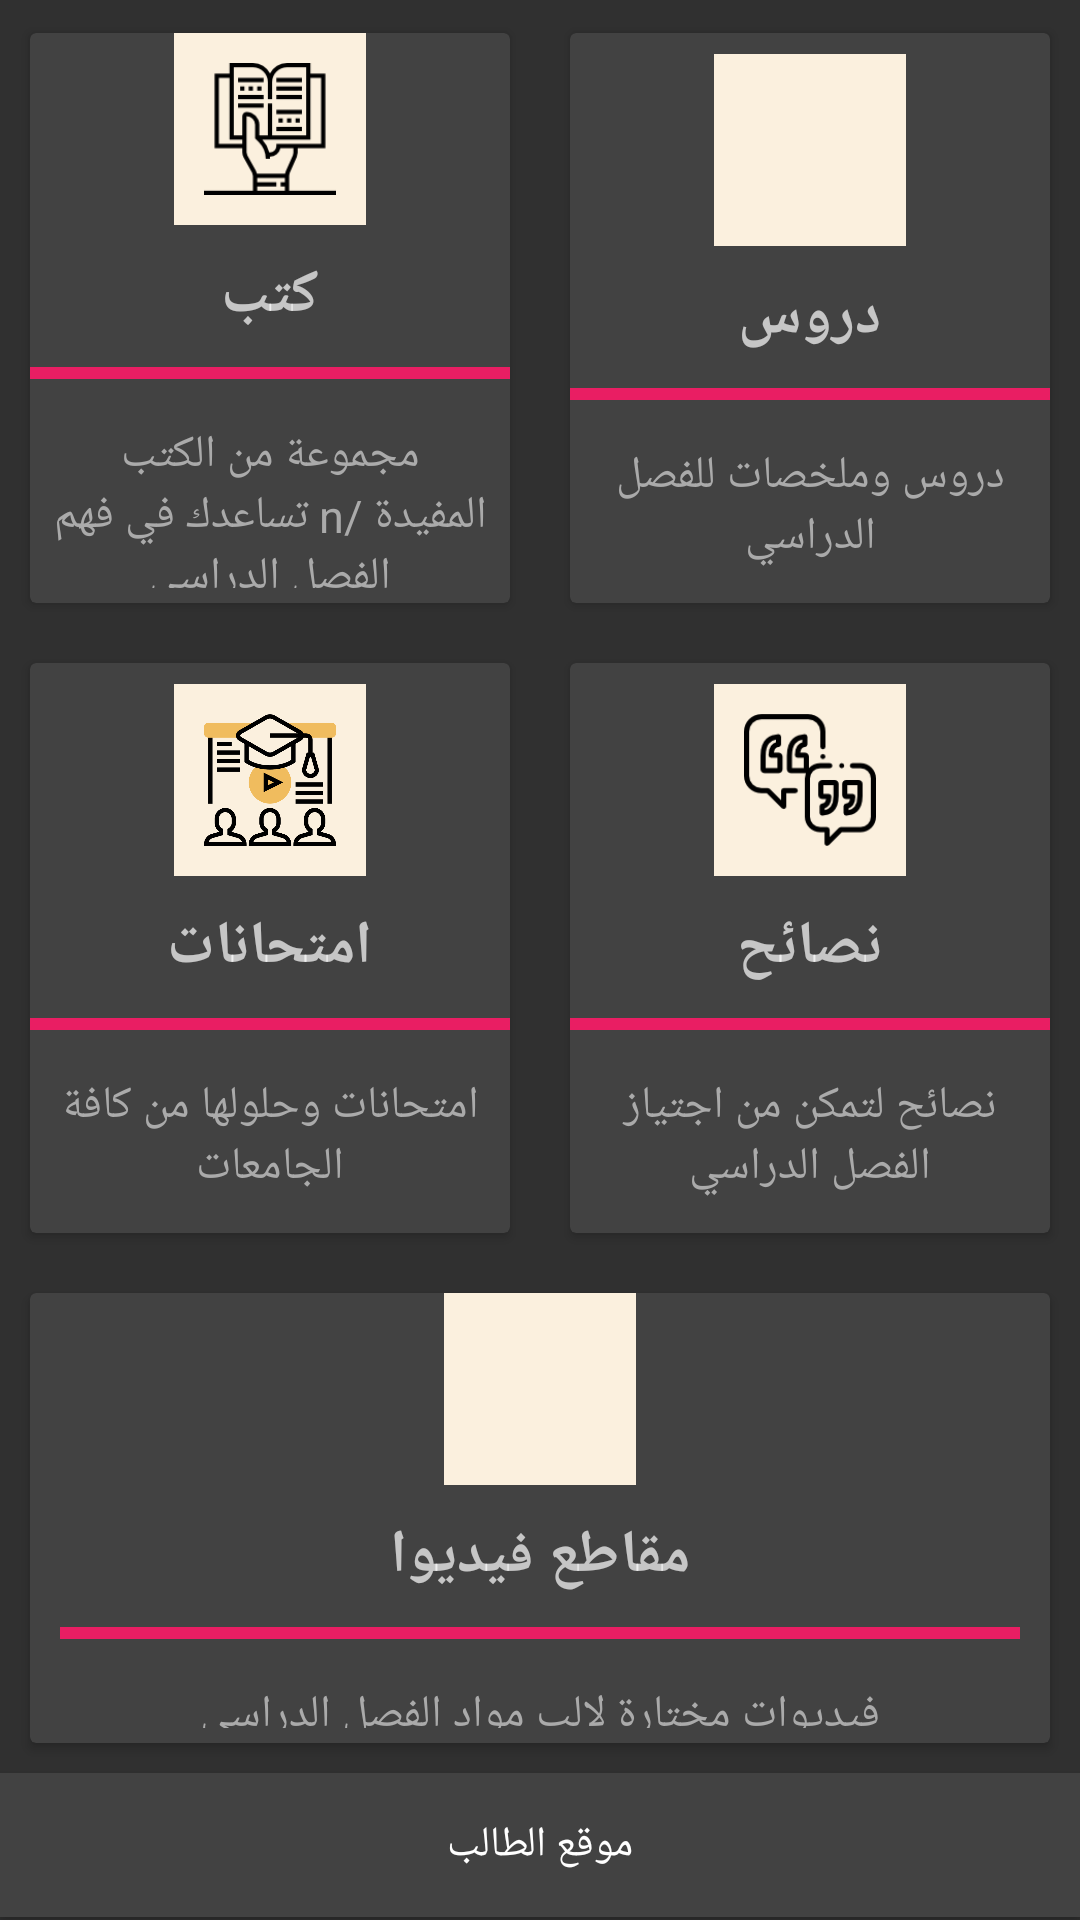

Reconstruct the res/layout file that produces this screen, plus the resources it refers to.
<!-- AndroidManifest.xml: application theme AppTheme -->
<!-- res/layout/activity_main2.xml -->
<?xml version="1.0" encoding="utf-8"?>

<LinearLayout xmlns:android="http://schemas.android.com/apk/res/android"
    xmlns:app="http://schemas.android.com/apk/res-auto"
    xmlns:tools="http://schemas.android.com/tools"
    android:layout_width="match_parent"
    android:layout_height="match_parent"
    android:orientation="vertical"
    android:gravity="center"
    android:background="@drawable/background"
    tools:context=".Main2Activity"
    style="@style/AppBaseTheme">
    <LinearLayout
        android:clipToPadding="false"
        android:gravity="center"
        android:orientation="horizontal"
        android:layout_width="match_parent"
        android:layout_height="wrap_content">
        <android.support.v7.widget.CardView
            android:clickable="true"
            android:id="@+id/bankcardId"
            android:layout_width="160dp"
            android:layout_height="190dp"
            android:layout_margin="10dp"
            android:focusable="true"
            >
            <LinearLayout
                android:layout_width="match_parent"
                android:layout_height="match_parent"
                android:orientation="vertical"
                android:gravity="center">

                <ImageView
                    android:layout_width="64dp"
                    android:layout_height="64dp"
                    android:background="@color/colorAccent"
                    android:padding="10dp"
                    android:src="@drawable/book" />
                <TextView
                    android:layout_width="wrap_content"
                    android:layout_height="wrap_content"
                    android:textStyle="bold"
                    android:textSize="@dimen/sizeText2"
                    android:layout_marginTop="10dp"
                    android:text="@string/book"/>
                <View
                    android:layout_width="182dp"
                    android:layout_height="4dp"
                    android:layout_margin="10dp"
                    android:background="@color/facepdf" />
                <TextView
                    android:textSize="@dimen/textSizee"
                    android:layout_width="wrap_content"
                    android:layout_height="wrap_content"
                    android:gravity="center"
                    android:text="@string/bookText"
                    android:padding="5dp"
                    android:textColor="@android:color/darker_gray"
                    tools:ignore="SpUsage" />

            </LinearLayout>
        </android.support.v7.widget.CardView>
        <android.support.v7.widget.CardView
            android:clickable="true"
            android:layout_width="160dp"
            android:layout_height="190dp"
            android:layout_margin="10dp"
            android:focusable="true">
            <LinearLayout
                android:layout_width="match_parent"
                android:layout_height="match_parent"
                android:orientation="vertical"
                android:gravity="center">
                <ImageView
                    android:layout_width="64dp"
                    android:layout_height="64dp"
                    android:background="@color/colorAccent"
                    android:src="@drawable/doros"
                    android:padding="10dp"/>
                <TextView
                    android:layout_width="wrap_content"
                    android:layout_height="wrap_content"
                    android:textStyle="bold"
                    android:textSize="@dimen/sizeText2"
                    android:layout_marginTop="10dp"
                    android:text="@string/totrial"/>
                <View
                    android:layout_width="182dp"
                    android:layout_height="4dp"
                    android:layout_margin="10dp"
                    android:background="@color/facepdf" />
                <TextView
                    android:textSize="@dimen/textSizee"
                    android:layout_width="wrap_content"
                    android:layout_height="wrap_content"
                    android:gravity="center"
                    android:text="@string/doros"
                    android:padding="5dp"
                    android:textColor="@android:color/darker_gray"
                    tools:ignore="SpUsage" />

            </LinearLayout>
        </android.support.v7.widget.CardView>

    </LinearLayout>
    <LinearLayout
        android:clipToPadding="false"
        android:gravity="center"
        android:orientation="horizontal"
        android:layout_width="match_parent"
        android:layout_height="wrap_content">
        <android.support.v7.widget.CardView
            android:clickable="true"
            android:layout_width="160dp"
            android:layout_height="190dp"
            android:layout_margin="10dp"
            android:focusable="true">
            <LinearLayout
                android:layout_width="match_parent"
                android:layout_height="match_parent"
                android:orientation="vertical"
                android:gravity="center">
                <ImageView
                    android:layout_width="64dp"
                    android:layout_height="64dp"
                    android:background="@color/colorAccent"
                    android:src="@drawable/exama"
                    android:padding="10dp"/>
                <TextView
                    android:textSize="@dimen/sizeText2"
                    android:layout_width="wrap_content"
                    android:layout_height="wrap_content"
                    android:textStyle="bold"
                    android:layout_marginTop="10dp"
                    android:text="@string/exama"/>
                <View
                    android:layout_width="182dp"
                    android:layout_height="4dp"
                    android:layout_margin="10dp"
                    android:background="@color/facepdf" />
                <TextView
                    android:textSize="@dimen/textSizee"
                    android:layout_width="wrap_content"
                    android:layout_height="wrap_content"
                    android:gravity="center"
                    android:text="@string/examaText"
                    android:padding="5dp"
                    android:textColor="@android:color/darker_gray"
                    tools:ignore="SpUsage" />

            </LinearLayout>
        </android.support.v7.widget.CardView>
        <android.support.v7.widget.CardView
            android:clickable="true"
            android:layout_width="160dp"
            android:layout_height="190dp"
            android:layout_margin="10dp"
            android:focusable="true"
            android:onClick="webview1">

            <LinearLayout
                android:layout_width="match_parent"
                android:layout_height="match_parent"
                android:gravity="center"
                android:orientation="vertical">

                <ImageView
                    android:layout_width="64dp"
                    android:layout_height="64dp"
                    android:background="@color/colorAccent"
                    android:padding="10dp"
                    android:src="@drawable/quote" />

                <TextView
                    android:textSize="@dimen/sizeText2"
                    android:layout_width="wrap_content"
                    android:layout_height="wrap_content"
                    android:layout_marginTop="10dp"
                    android:text="@string/quite"
                    android:textStyle="bold" />

                <View
                    android:layout_width="182dp"
                    android:layout_height="4dp"
                    android:layout_margin="10dp"
                    android:background="@color/facepdf" />

                <TextView
                    android:textSize="@dimen/textSizee"
                    android:layout_width="wrap_content"
                    android:layout_height="wrap_content"
                    android:gravity="center"
                    android:padding="5dp"
                    android:text="@string/quetText"
                    android:textColor="@android:color/darker_gray"
                    tools:ignore="SpUsage" />

            </LinearLayout>
        </android.support.v7.widget.CardView>

    </LinearLayout>
    <LinearLayout
        android:clipToPadding="false"
        android:gravity="center"
        android:orientation="horizontal"
        android:layout_width="match_parent"
        android:layout_height="wrap_content">
        <android.support.v7.widget.CardView
            android:clickable="true"
            android:layout_width="340dp"
            android:layout_height="150dp"
            android:layout_margin="10dp"
            android:focusable="true"
            android:onClick="youtubeview1">
            <LinearLayout

                android:layout_width="match_parent"
                android:layout_height="match_parent"
                android:orientation="vertical"
                android:gravity="center">
                <ImageView
                    android:layout_width="64dp"
                    android:layout_height="64dp"
                    android:background="@color/colorAccent"
                    android:src="@drawable/video"
                    android:padding="10dp"/>
                <TextView
                    android:textSize="@dimen/sizeText2"
                    android:layout_width="wrap_content"
                    android:layout_height="wrap_content"
                    android:textStyle="bold"
                    android:layout_marginTop="10dp"
                    android:text="@string/video"/>
                <View
                    android:layout_width="match_parent"
                    android:layout_height="4dp"
                    android:background="@color/facepdf"
                    android:layout_margin="10dp"/>
                <TextView
                    android:textSize="@dimen/textSizee"
                    android:layout_width="wrap_content"
                    android:layout_height="wrap_content"
                    android:gravity="center"
                    android:text="@string/videoText"
                    android:padding="5dp"
                    android:textColor="@android:color/darker_gray"
                    tools:ignore="SpUsage" />

            </LinearLayout>
        </android.support.v7.widget.CardView>


    </LinearLayout>

    <Button
        android:id="@+id/button"
        android:layout_width="match_parent"
        android:layout_height="wrap_content"
        android:text="@string/website"
        android:background="@color/toolpar"
        android:onClick="webview1"
        />

</LinearLayout>
<!-- resources referenced by this layout -->
<resources>
  <color name="colorAccent">#FBF0DE</color>
  <color name="facepdf">#E91E63</color>
  <color name="toolpar">#424242</color>
  <dimen name="sizeText2">20sp</dimen>
  <dimen name="textSizee">15sp</dimen>
  <!-- drawable book: png bitmap (drawable, 3082 bytes) -->
  <!-- drawable exama: png bitmap (drawable, 23213 bytes) -->
  <!-- drawable quote: png bitmap (drawable, 4358 bytes) -->
  <string name="book">كتب</string>
  <string name="bookText">مجموعة من الكتب المفيدة /n تساعدك في فهم الفصل الدراسي</string>
  <string name="doros">دروس وملخصات للفصل الدراسي</string>
  <string name="exama">امتحانات</string>
  <string name="examaText">امتحانات وحلولها من كافة الجامعات</string>
  <string name="quetText">نصائح لتمكن من اجتياز الفصل الدراسي</string>
  <string name="quite">نصائح</string>
  <string name="totrial">دروس</string>
  <string name="video">مقاطع فيديوا</string>
  <string name="videoText">فيديوات مختارة لالب مواد الفصل الدراسي</string>
  <string name="website">موقع الطالب</string>
  <style name="AppBaseTheme" parent="@android:style/Theme.Light.NoTitleBar.Fullscreen">
      </style>
  <style name="AppTheme" parent="Theme.AppCompat.NoActionBar">
          
          <item name="colorPrimary">@color/colorPrimary</item>
          <item name="colorPrimaryDark">@color/colorPrimaryDark</item>
          <item name="colorAccent">@color/colorAccent</item>
      </style>
  <color name="colorPrimary">#424242</color>
  <color name="colorPrimaryDark">#424242</color>
</resources>
